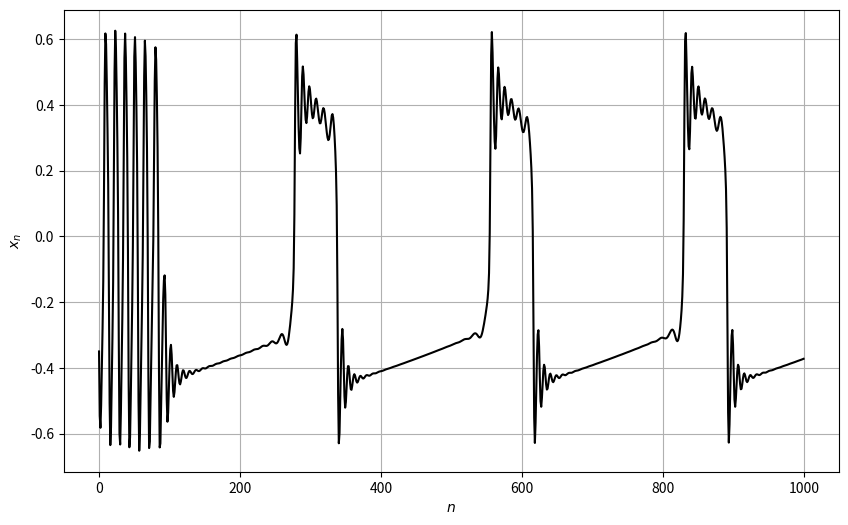

Generate this figure with matplotlib:
import numpy as np
import matplotlib.pyplot as plt

""""

O modelo KT é um mapa bidimensional. O potencial de membrana é modelado por uma tangente hiperbólica. Com apenas três parâmetros e uma corrente externa, pode 
apresentar uma grande quantidade de comportamentos neuronais. No entando, para obter um bursting neuronal e estimulação cardiaca, o modelo KT foi apliado. 
Isso foi feito adicionando uma terceira e lenta variável z, criando assim o modelo tridimensional KTz.

O modelo KTz logístico utiliza a função logística como aproximação da tangente hiperbólica para poupar custo computacional, uma vez que opera apenas calculando 
frações algébricas ao invés de necessitar expandir em série a função tangente hiperbólica para cada passo. Ainda, como vantangem extra, a análise de estabilidade
linear e de todos os pontos fixos torna-se analítica.

As funções usadas em ambas as versões dos modelos KT e KTz são funções contínuas, de modo que a redefinição do potencil de ação não seja forçada no sistema. Como 
consequência, os picos do KTz têm suas próprias escalas de tempo de subida e descida, o que é útil. Essas escalas de tempo intrínsecas possibilitam o aparecimento 
de picos cardíacos. O uso de modelos simples da família KTZ pode facilitar a compreensão matemática dos fenômenos como explosão induzida por oscilações sublimiares, arritmia cardíaca ou despolarização estudada 
in vitro e in vivo, sendo mais vantajoso que modelos de neurônios baseados em condutância, que possuem enormes espaços de parâmetros. 

"""

#definindo a função logística
def f(u):
    return u / (1. + abs(u))

#definindo o modelo KTz logístico:
def KTz_model(x, y, z, k, T, H, I, l, d, x_R):
    x_next = f((x - k * y + z + H + I)/T)
    y_next = x
    z_next = (1. - d) * z - l * (x - x_R)
    return x_next, y_next, z_next

\
"""

x --> potencial de membrana (em unidades arbitrárias) da célula no momento t
x_next --> potencial da membrana no instante seguinte (t+1)
y --> variável de recuperação no instante t
y_next --> variável de recuperação no instante seguinte (t+1)
z --> canal de corrente iônica lenta no instante t que pode gerar rajadas e picos cardíacos
z_next --> canal de corrente iônica lenta no instante seguinte (t+1)
I --> potencial arbitrário gerado por correntes externas devido a sinapses ou eletrodos
K, T --> parâmetros de controle da dinâmica rápida
delta --> parâmetro de controle que ajusta o tempo de recuperação de z e controla o período refratário
labda, x_R --> ajustam a dinâmica lenta de pico e explosão. Particularmente, labda controla o amortecimento das oscilações, enquanto x_R controla a duração do 
               estouro.
H --> polariza o potencial da membrana 

"""

#condições inicias:
x_0 = -0.35
y_0 = -0.1
z_0 = 0.

#parâmetros:
k = 0.6
T = 0.241
H = 0.
I = 0.
l = 0.001
d = 0.001
x_R = -0.2

#define o número de passos:
n = 1000

#cria uma lista de valores para evoluir x, #y e #z no tempo:
x_values = np.zeros(n)
y_values = np.zeros(n)
z_values = np.zeros(n)

x_inicial, y_inicial, z_inicial = x_0, y_0, z_0

#evolui as funções no tempo:
for i in range(n):
    x_values[i] = x_inicial
    y_values[i] = y_inicial
    z_values[i] = z_inicial
    x_prox, y_prox, z_prox = KTz_model(x_inicial, y_inicial, z_inicial,k, T, H, I, l, d, x_R)
    x_inicial, y_inicial, z_inicial = x_prox, y_prox, z_prox

#para plotar x(t), y(t) e z(t) para cada passo:
plt.figure(figsize=(10,6))
plt.plot(range(n), x_values, label='x', color = 'black')
#plt.plot(range(n),y_values, label='y')
#plt.plot(range(n),z_values,label='z')
plt.xlabel('$n$')
plt.ylabel('$x_n$')
plt.grid(True)
plt.show()